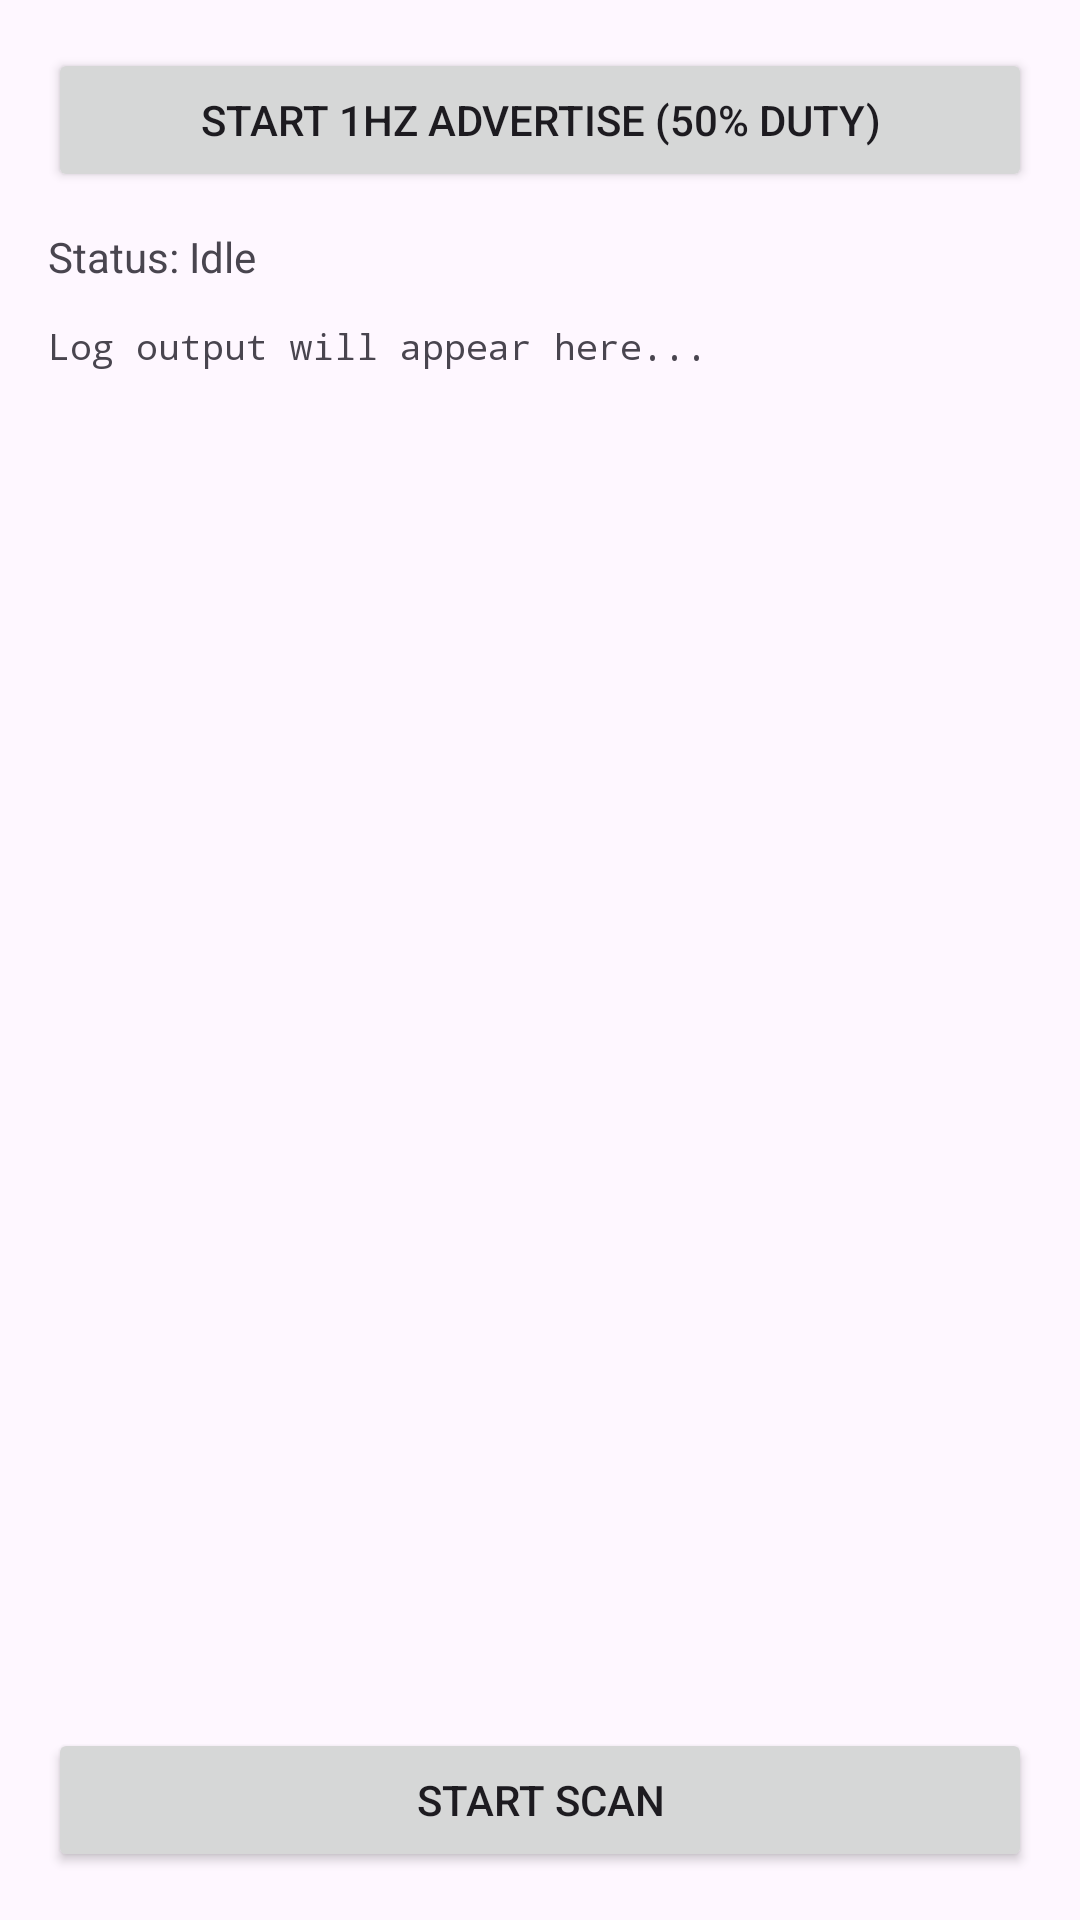

Write the Android layout XML for this screen, with the resource values it uses.
<!-- AndroidManifest.xml: application theme Theme.Material3.DayNight.NoActionBar -->
<!-- res/layout/activity_main.xml -->
<?xml version="1.0" encoding="utf-8"?>
<androidx.constraintlayout.widget.ConstraintLayout xmlns:android="http://schemas.android.com/apk/res/android"
    xmlns:app="http://schemas.android.com/apk/res-auto"
    xmlns:tools="http://schemas.android.com/tools"
    android:id="@+id/root"
    android:layout_width="match_parent"
    android:layout_height="match_parent"
    tools:context=".MainActivity"
    android:padding="16dp">

    <Button
        android:id="@+id/btnToggleScan"
        android:layout_width="0dp"
        android:layout_height="wrap_content"
        android:text="Start Scan"
        app:layout_constraintStart_toStartOf="parent"
        app:layout_constraintBottom_toBottomOf="parent"
        app:layout_constraintEnd_toEndOf="parent"
         />

    <Button
        android:id="@+id/btnToggleAdvertise"
        android:layout_width="0dp"
        android:layout_height="wrap_content"
        android:text="Start 1Hz Advertise (50% duty)"
        app:layout_constraintEnd_toEndOf="parent"
        app:layout_constraintStart_toStartOf="parent"
        app:layout_constraintTop_toBottomOf="@id/btnToggleScan"
        app:layout_constraintTop_toTopOf="parent" />

    <TextView
        android:id="@+id/txtStatus"
        android:layout_width="0dp"
        android:layout_height="wrap_content"
        android:text="Status: Idle"
        app:layout_constraintTop_toBottomOf="@id/btnToggleAdvertise"
        app:layout_constraintStart_toStartOf="parent"
        app:layout_constraintEnd_toEndOf="parent"
        android:layout_marginTop="12dp" />

    <ScrollView
        android:id="@+id/scrollLog"
        android:layout_width="0dp"
        android:layout_height="0dp"
        app:layout_constraintTop_toBottomOf="@id/txtStatus"
        app:layout_constraintBottom_toBottomOf="parent"
        app:layout_constraintStart_toStartOf="parent"
        app:layout_constraintEnd_toEndOf="parent"
        android:layout_marginTop="12dp">

        <TextView
            android:id="@+id/txtLog"
            android:layout_width="match_parent"
            android:layout_height="wrap_content"
            android:textSize="12sp"
            android:typeface="monospace"
            android:textIsSelectable="true"
            android:text="Log output will appear here..." />
    </ScrollView>
</androidx.constraintlayout.widget.ConstraintLayout>
<!-- resources referenced by this layout -->
<resources>

</resources>
